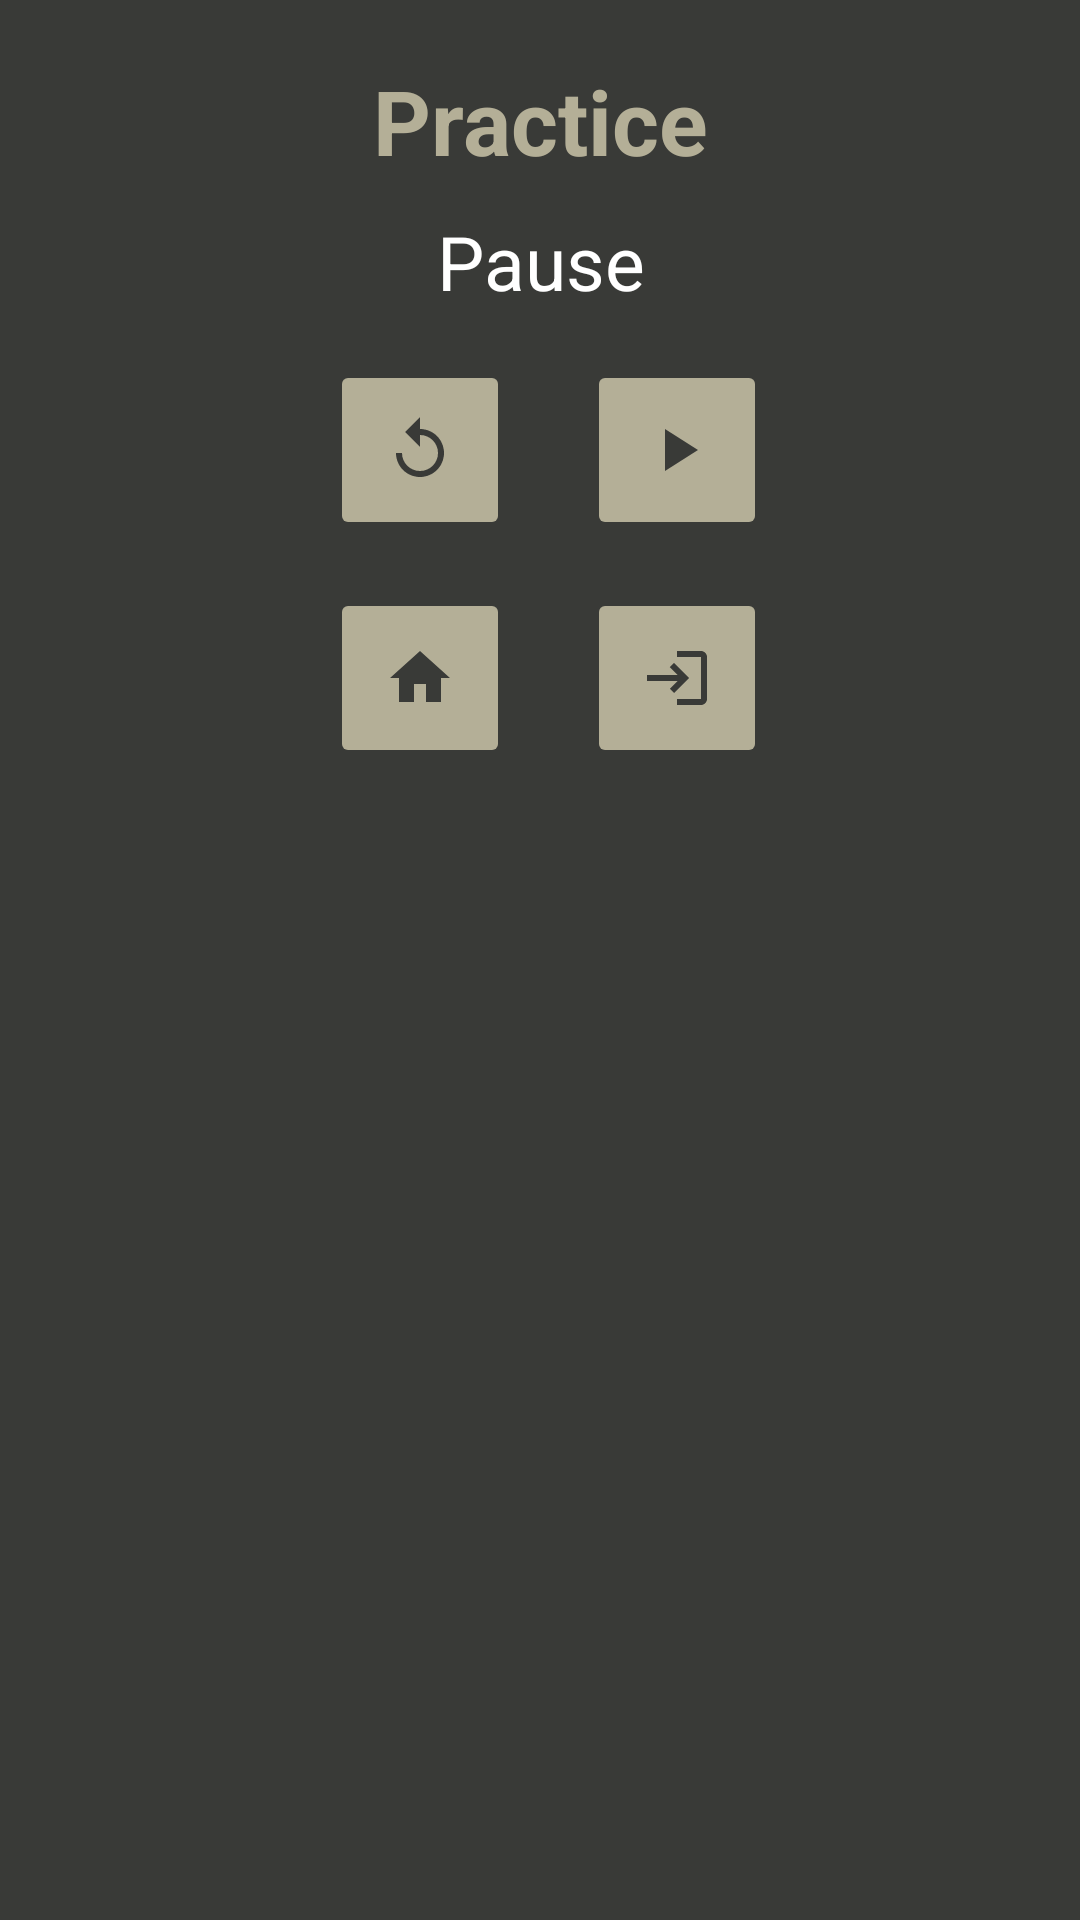

Layout XML and referenced resources for this Android screen:
<!-- AndroidManifest.xml: application theme Theme.Soul_Fight -->
<!-- res/layout/practice_pause.xml -->
<?xml version="1.0" encoding="utf-8"?>
<androidx.constraintlayout.widget.ConstraintLayout xmlns:android="http://schemas.android.com/apk/res/android"
    android:layout_width="match_parent"
    android:layout_height="wrap_content"
    android:background="@color/dark_brown"
    xmlns:app="http://schemas.android.com/apk/res-auto">

    <TextView
        android:id="@+id/prac"
        android:layout_width="wrap_content"
        android:layout_height="wrap_content"
        android:layout_marginStart="8dp"
        android:layout_marginTop="20dp"
        android:layout_marginEnd="8dp"
        android:text="Practice"
        android:textStyle="bold"
        android:textColor="@color/brown"
        android:textSize="30dp"
        app:layout_constraintEnd_toEndOf="parent"
        app:layout_constraintStart_toStartOf="parent"
        app:layout_constraintTop_toTopOf="parent" />

    <TextView
        android:id="@+id/pause"
        android:layout_width="0dp"
        android:layout_height="wrap_content"
        android:layout_marginStart="16dp"
        android:layout_marginEnd="16dp"
        android:layout_marginTop="10dp"
        android:textColor="@color/white"
        android:text="Pause"
        android:textSize="25dp"
        android:textAlignment="center"
        app:layout_constraintEnd_toEndOf="parent"
        app:layout_constraintStart_toStartOf="parent"
        app:layout_constraintTop_toBottomOf="@+id/prac" />

    <View
        android:id="@+id/divider"
        android:layout_width="1dp"
        android:layout_height="0dp"
        app:layout_constraintBottom_toBottomOf="parent"
        app:layout_constraintEnd_toEndOf="parent"
        app:layout_constraintStart_toStartOf="parent"
        app:layout_constraintTop_toBottomOf="@+id/prac" />

    <ImageButton
        android:id="@+id/restart"
        android:layout_width="60dp"
        android:layout_height="60dp"
        android:layout_marginStart="16dp"
        android:layout_marginTop="16dp"
        android:layout_marginEnd="8dp"
        android:layout_marginBottom="16dp"
        android:backgroundTint="@color/brown"
        android:src="@drawable/ic_baseline_replay_24"
        android:stateListAnimator="@null"
        app:layout_constraintBottom_toBottomOf="parent"
        app:layout_constraintEnd_toStartOf="@+id/divider"
        app:layout_constraintHorizontal_bias="0.983"
        app:layout_constraintStart_toStartOf="parent"
        app:layout_constraintTop_toBottomOf="@+id/pause"
        app:layout_constraintVertical_bias="0.0" />

    <ImageButton
        android:id="@+id/play"
        android:layout_width="60dp"
        android:layout_height="60dp"
        android:layout_marginStart="8dp"
        android:layout_marginTop="16dp"
        android:layout_marginEnd="16dp"
        android:layout_marginBottom="16dp"
        android:backgroundTint="@color/brown"
        android:src="@drawable/ic_baseline_play_arrow_24"
        android:stateListAnimator="@null"
        app:layout_constraintBottom_toBottomOf="parent"
        app:layout_constraintEnd_toEndOf="parent"
        app:layout_constraintHorizontal_bias="0.074"
        app:layout_constraintStart_toEndOf="@+id/divider"
        app:layout_constraintTop_toBottomOf="@+id/pause"
        app:layout_constraintVertical_bias="0.0" />

    <ImageButton
        android:id="@+id/home"
        android:layout_width="60dp"
        android:layout_height="60dp"
        android:layout_marginStart="16dp"
        android:layout_marginTop="16dp"
        android:layout_marginEnd="8dp"
        android:layout_marginBottom="16dp"
        android:backgroundTint="@color/brown"
        android:src="@drawable/ic_baseline_home_24"
        android:stateListAnimator="@null"
        app:layout_constraintBottom_toBottomOf="parent"
        app:layout_constraintEnd_toStartOf="@+id/divider"
        app:layout_constraintHorizontal_bias="0.983"
        app:layout_constraintStart_toStartOf="parent"
        app:layout_constraintTop_toBottomOf="@+id/restart"
        app:layout_constraintVertical_bias="0.0" />

    <ImageButton
        android:id="@+id/exit"
        android:layout_width="60dp"
        android:layout_height="60dp"
        android:layout_marginStart="8dp"
        android:layout_marginTop="16dp"
        android:layout_marginEnd="16dp"
        android:layout_marginBottom="16dp"
        android:backgroundTint="@color/brown"
        android:src="@drawable/ic_baseline_logout_24"
        android:stateListAnimator="@null"
        app:layout_constraintBottom_toBottomOf="parent"
        app:layout_constraintEnd_toEndOf="parent"
        app:layout_constraintHorizontal_bias="0.074"
        app:layout_constraintStart_toEndOf="@+id/divider"
        app:layout_constraintTop_toBottomOf="@+id/play"
        app:layout_constraintVertical_bias="0.0" />

</androidx.constraintlayout.widget.ConstraintLayout>
<!-- resources referenced by this layout -->
<resources>
  <color name="brown">#FFB4AF97</color>
  <color name="dark_brown">#FF393A37</color>
  <color name="white">#FFFFFFFF</color>
  <!-- drawable ic_baseline_home_24 (drawable) -->
  <vector android:height="24dp" android:tint="#393A37"
      android:viewportHeight="24" android:viewportWidth="24"
      android:width="24dp" xmlns:android="http://schemas.android.com/apk/res/android">
      <path android:fillColor="@android:color/white" android:pathData="M10,20v-6h4v6h5v-8h3L12,3 2,12h3v8z"/>
  </vector>
  <!-- drawable ic_baseline_logout_24 (drawable) -->
  <vector android:height="24dp" android:tint="#393A37"
      android:viewportHeight="24" android:viewportWidth="24"
      android:width="24dp" xmlns:android="http://schemas.android.com/apk/res/android">
      <path android:fillColor="@android:color/white" android:pathData="M11,7L9.6,8.4l2.6,2.6H2v2h10.2l-2.6,2.6L11,17l5,-5L11,7zM20,19h-8v2h8c1.1,0 2,-0.9 2,-2V5c0,-1.1 -0.9,-2 -2,-2h-8v2h8V19z"/>
  </vector>
  <!-- drawable ic_baseline_play_arrow_24 (drawable) -->
  <vector android:height="24dp" android:tint="#393A37"
      android:viewportHeight="24" android:viewportWidth="24"
      android:width="24dp" xmlns:android="http://schemas.android.com/apk/res/android">
      <path android:fillColor="@android:color/white" android:pathData="M8,5v14l11,-7z"/>
  </vector>
  <!-- drawable ic_baseline_replay_24 (drawable) -->
  <vector android:height="24dp" android:tint="#393A37"
      android:viewportHeight="24" android:viewportWidth="24"
      android:width="24dp" xmlns:android="http://schemas.android.com/apk/res/android">
      <path android:fillColor="@android:color/white" android:pathData="M12,5V1L7,6l5,5V7c3.31,0 6,2.69 6,6s-2.69,6 -6,6 -6,-2.69 -6,-6H4c0,4.42 3.58,8 8,8s8,-3.58 8,-8 -3.58,-8 -8,-8z"/>
  </vector>
  <style name="Theme.Soul_Fight" parent="Theme.MaterialComponents.DayNight.NoActionBar">
          
          <item name="colorPrimary">@color/purple_500</item>
          <item name="colorPrimaryVariant">@color/purple_700</item>
          <item name="colorOnPrimary">@color/white</item>
          
          <item name="colorSecondary">@color/teal_200</item>
          <item name="colorSecondaryVariant">@color/teal_700</item>
          <item name="colorOnSecondary">@color/black</item>
          
          <item name="android:statusBarColor" tools:targetApi="l">?attr/colorPrimaryVariant</item>
          <item name="android:windowAnimationStyle">@style/animation</item>
          
      </style>
  <color name="purple_500">#FF6200EE</color>
  <color name="purple_700">#FF3700B3</color>
  <color name="teal_200">#FF03DAC5</color>
  <color name="teal_700">#FF018786</color>
  <color name="black">#FF000000</color>
  <style name="animation">
          <item name="android:windowEnterAnimation">@android:anim/fade_in</item>
          <item name="android:windowExitAnimation">@android:anim/fade_out</item>
      </style>
</resources>
